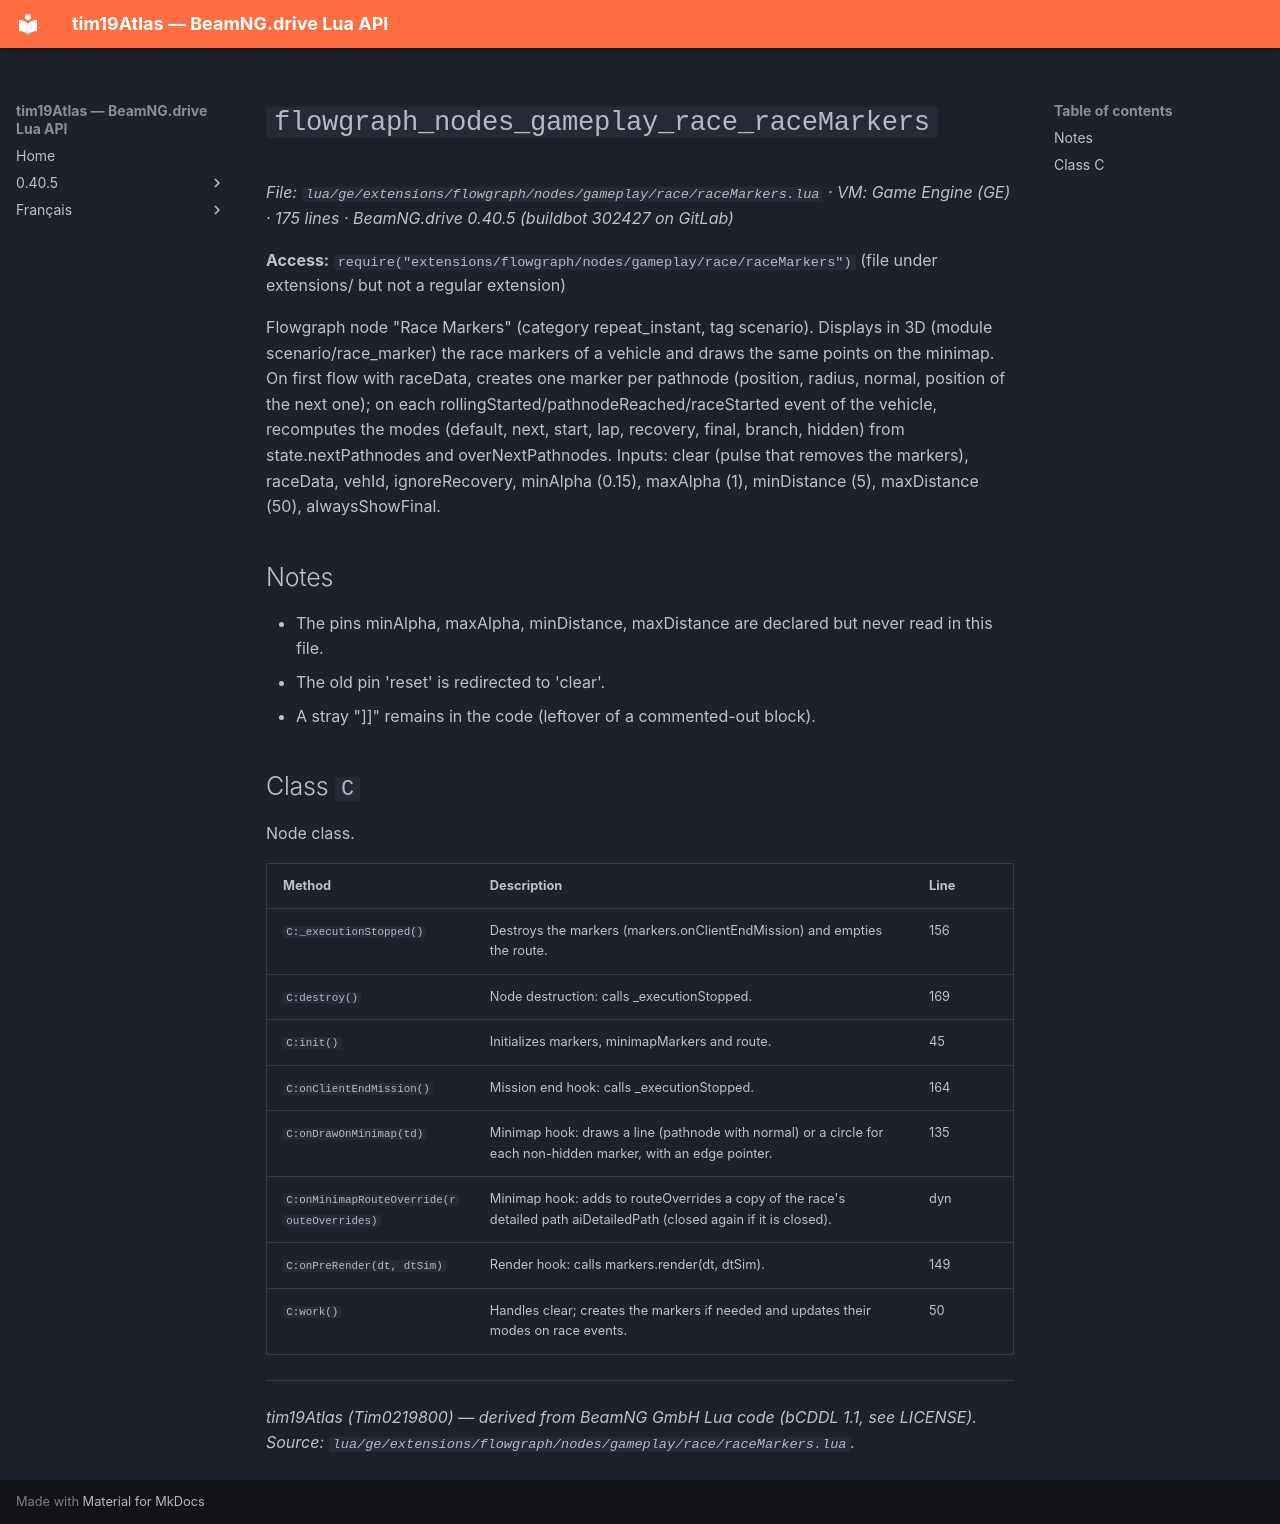

repository: Tim0219800/beamng-lua-atlas · page: 0.40.5/ge/extensions/flowgraph/nodes/gameplay/race/raceMarkers.html · generator: mkdocs

# `flowgraph_nodes_gameplay_race_raceMarkers`

*File: `lua/ge/extensions/flowgraph/nodes/gameplay/race/raceMarkers.lua` · VM: Game Engine (GE) · 175 lines · BeamNG.drive 0.40.5 (buildbot 302427 on GitLab)*

**Access:** `require("extensions/flowgraph/nodes/gameplay/race/raceMarkers")` (file under extensions/ but not a regular extension)

Flowgraph node "Race Markers" (category repeat_instant, tag scenario). Displays in 3D (module scenario/race_marker) the race markers of a vehicle and draws the same points on the minimap. On first flow with raceData, creates one marker per pathnode (position, radius, normal, position of the next one); on each rollingStarted/pathnodeReached/raceStarted event of the vehicle, recomputes the modes (default, next, start, lap, recovery, final, branch, hidden) from state.nextPathnodes and overNextPathnodes. Inputs: clear (pulse that removes the markers), raceData, vehId, ignoreRecovery, minAlpha (0.15), maxAlpha (1), minDistance (5), maxDistance (50), alwaysShowFinal.

## Notes

- The pins minAlpha, maxAlpha, minDistance, maxDistance are declared but never read in this file.
- The old pin 'reset' is redirected to 'clear'.
- A stray "]]" remains in the code (leftover of a commented-out block).

## Class `C`

Node class.

| Method | Description | Line |
|---|---|---|
| `C:_executionStopped()` | Destroys the markers (markers.onClientEndMission) and empties the route. | 156 |
| `C:destroy()` | Node destruction: calls _executionStopped. | 169 |
| `C:init()` | Initializes markers, minimapMarkers and route. | 45 |
| `C:onClientEndMission()` | Mission end hook: calls _executionStopped. | 164 |
| `C:onDrawOnMinimap(td)` | Minimap hook: draws a line (pathnode with normal) or a circle for each non-hidden marker, with an edge pointer. | 135 |
| `C:onMinimapRouteOverride(routeOverrides)` | Minimap hook: adds to routeOverrides a copy of the race's detailed path aiDetailedPath (closed again if it is closed). | dyn |
| `C:onPreRender(dt, dtSim)` | Render hook: calls markers.render(dt, dtSim). | 149 |
| `C:work()` | Handles clear; creates the markers if needed and updates their modes on race events. | 50 |

---
*tim19Atlas (Tim0219800) — derived from BeamNG GmbH Lua code (bCDDL 1.1, see LICENSE). Source: `lua/ge/extensions/flowgraph/nodes/gameplay/race/raceMarkers.lua`.*
